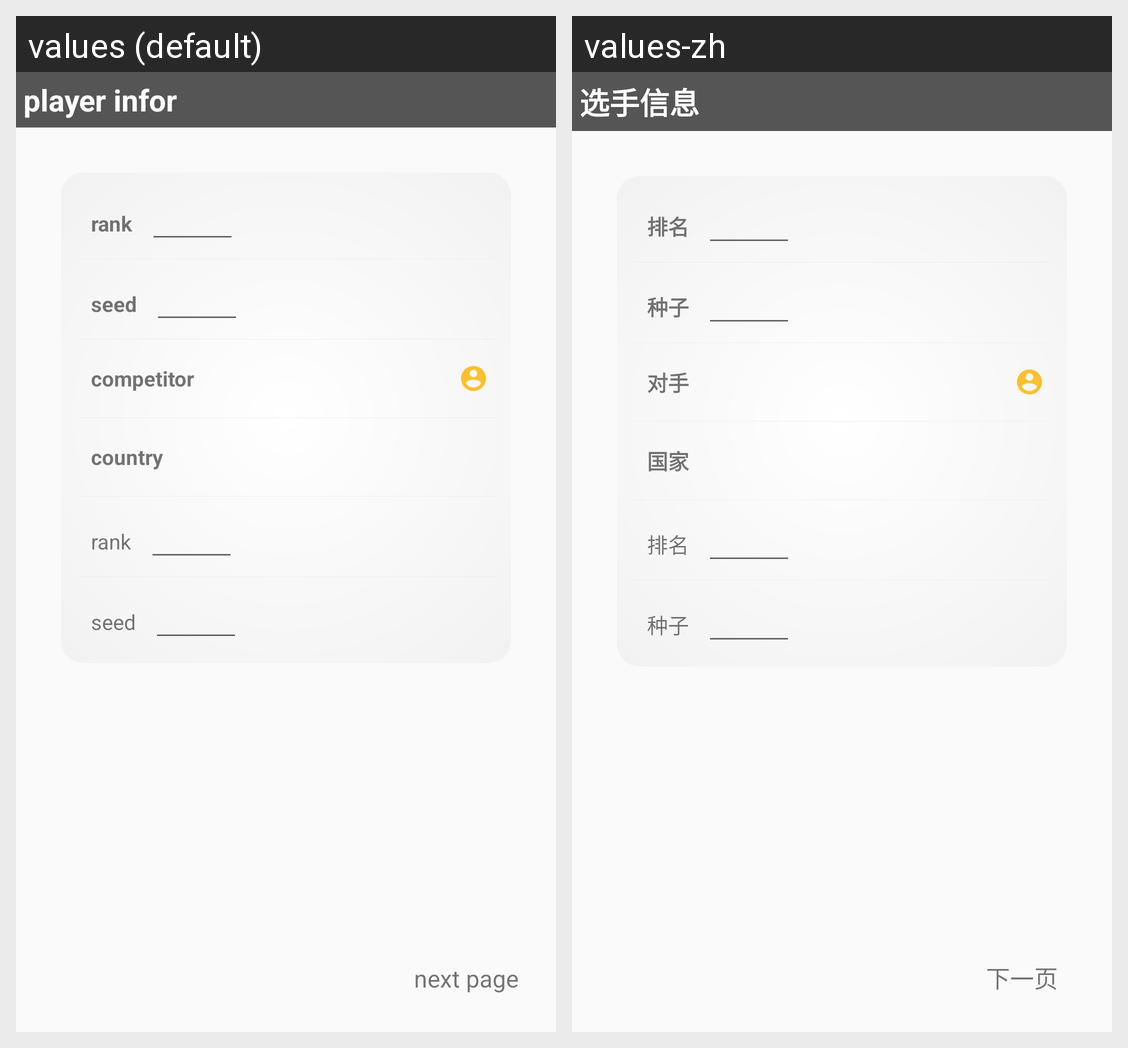

For this localized Android screen grid, give each drawn string resource with its value in every locale shown.
Android screen res/layout/dialog_insert_update.xml rendered under 2 locales, left to right: values (default), values-zh. Device: Nexus 5 (rendered at 1080×1920; each locale shown at half size, 540×960, under a caption strip naming it); theme AppTheme.
Strings drawn on this screen, with the default value and each locale's value (text and hints the layout hard-codes, and strings that could not be matched under every locale, appear in the picture but are not listed):

next_page
  values: next page
  values-zh: 下一页

player_infor
  values: player infor
  values-zh: 选手信息

rank
  values: rank
  values-zh: 排名

seed
  values: seed
  values-zh: 种子

comp_name
  values: competitor
  values-zh: 对手

country
  values: country
  values-zh: 国家
